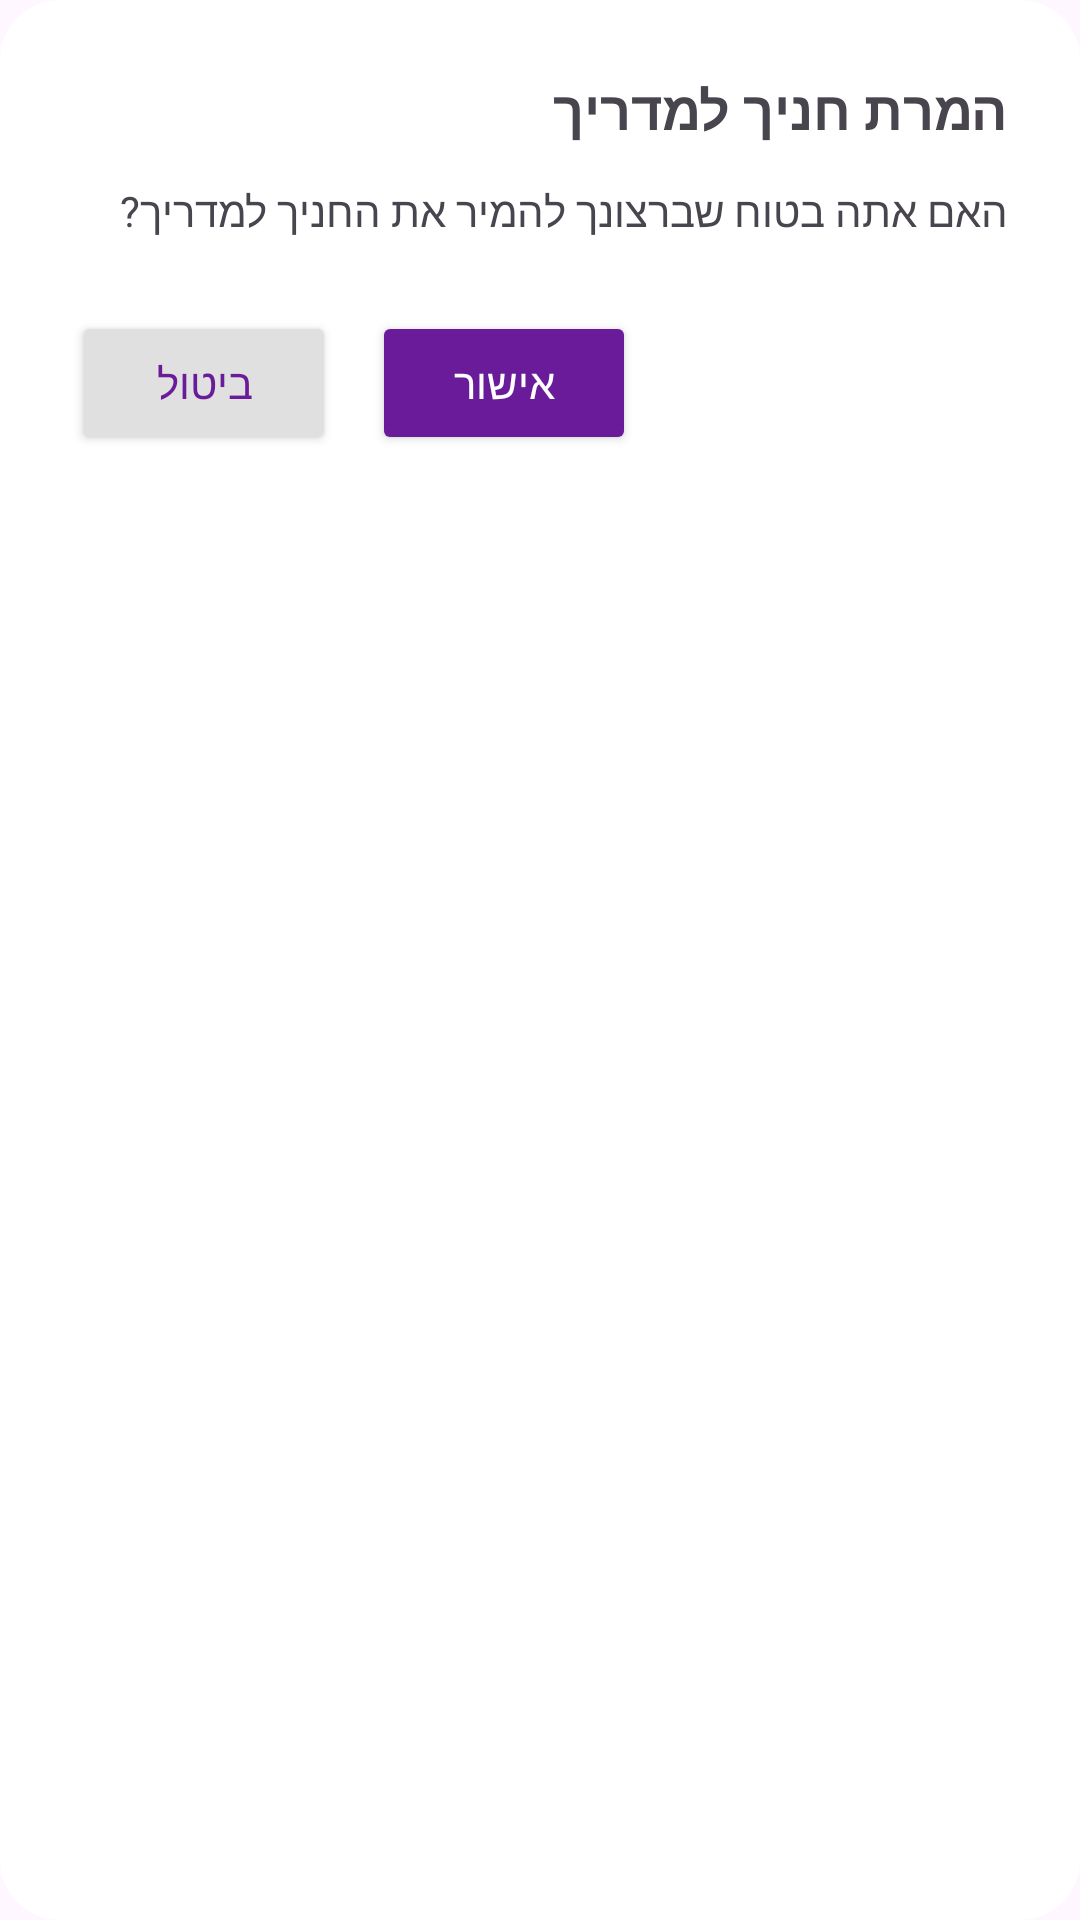

The Android layout XML behind this screen, and the referenced resources:
<!-- AndroidManifest.xml: application theme Theme.MyApplicationT1 -->
<!-- res/layout/custom_convert_dialog.xml -->
<?xml version="1.0" encoding="utf-8"?>
<LinearLayout xmlns:android="http://schemas.android.com/apk/res/android"
    android:layout_width="300dp"
    android:layout_height="wrap_content"
    android:orientation="vertical"
    android:padding="24dp"
    android:background="@drawable/rounded_dialog"
    android:layoutDirection="rtl">

    <TextView
        android:id="@+id/dialogTitle"
        android:layout_width="match_parent"
        android:layout_height="wrap_content"
        android:text="@string/convertStudentToGuide"
        android:textStyle="bold"
        android:textSize="18sp"
        android:textAlignment="viewStart" />

    <TextView
        android:id="@+id/dialogMessage"
        android:layout_width="match_parent"
        android:layout_height="wrap_content"
        android:text="@string/areYouSureToConvert"
        android:layout_marginTop="12dp"
        android:textAlignment="viewStart" />

    <LinearLayout
        android:layout_width="match_parent"
        android:layout_height="wrap_content"
        android:orientation="horizontal"
        android:gravity="end"
        android:layout_marginTop="24dp"
        android:layoutDirection="rtl">

        <Button
            android:id="@+id/btnConfirm"
            android:layout_width="wrap_content"
            android:layout_height="wrap_content"
            android:text="@string/ok"
            android:textSize="14sp"
            android:paddingHorizontal="16dp"
            android:paddingVertical="8dp"
            android:textColor="#FFFFFF"
            android:backgroundTint="#6A1B9A" />

        <Button
            android:id="@+id/btnCancel"
            android:layout_width="wrap_content"
            android:layout_height="wrap_content"
            android:text="@string/cancel"
            android:textSize="14sp"
            android:paddingHorizontal="16dp"
            android:paddingVertical="8dp"
            android:textColor="#6A1B9A"
            android:backgroundTint="#E0E0E0"
            android:layout_marginStart="12dp" />


    </LinearLayout>

</LinearLayout>
<!-- resources referenced by this layout -->
<resources>
  <!-- drawable rounded_dialog (drawable) -->
  <shape xmlns:android="http://schemas.android.com/apk/res/android"
      android:shape="rectangle">
      <solid android:color="#FFFFFF" />
      <corners android:radius="20dp" />
      <padding
          android:left="16dp"
          android:top="16dp"
          android:right="16dp"
          android:bottom="16dp" />
  </shape>
  <string name="areYouSureToConvert">האם אתה בטוח שברצונך להמיר את החניך למדריך?</string>
  <string name="cancel">ביטול</string>
  <string name="convertStudentToGuide">המרת חניך למדריך</string>
  <string name="ok">אישור</string>
  <style name="Theme.MyApplicationT1" parent="Base.Theme.MyApplicationT1" />
  <style name="Base.Theme.MyApplicationT1" parent="Theme.Material3.DayNight.NoActionBar">
          
          
      </style>
</resources>
